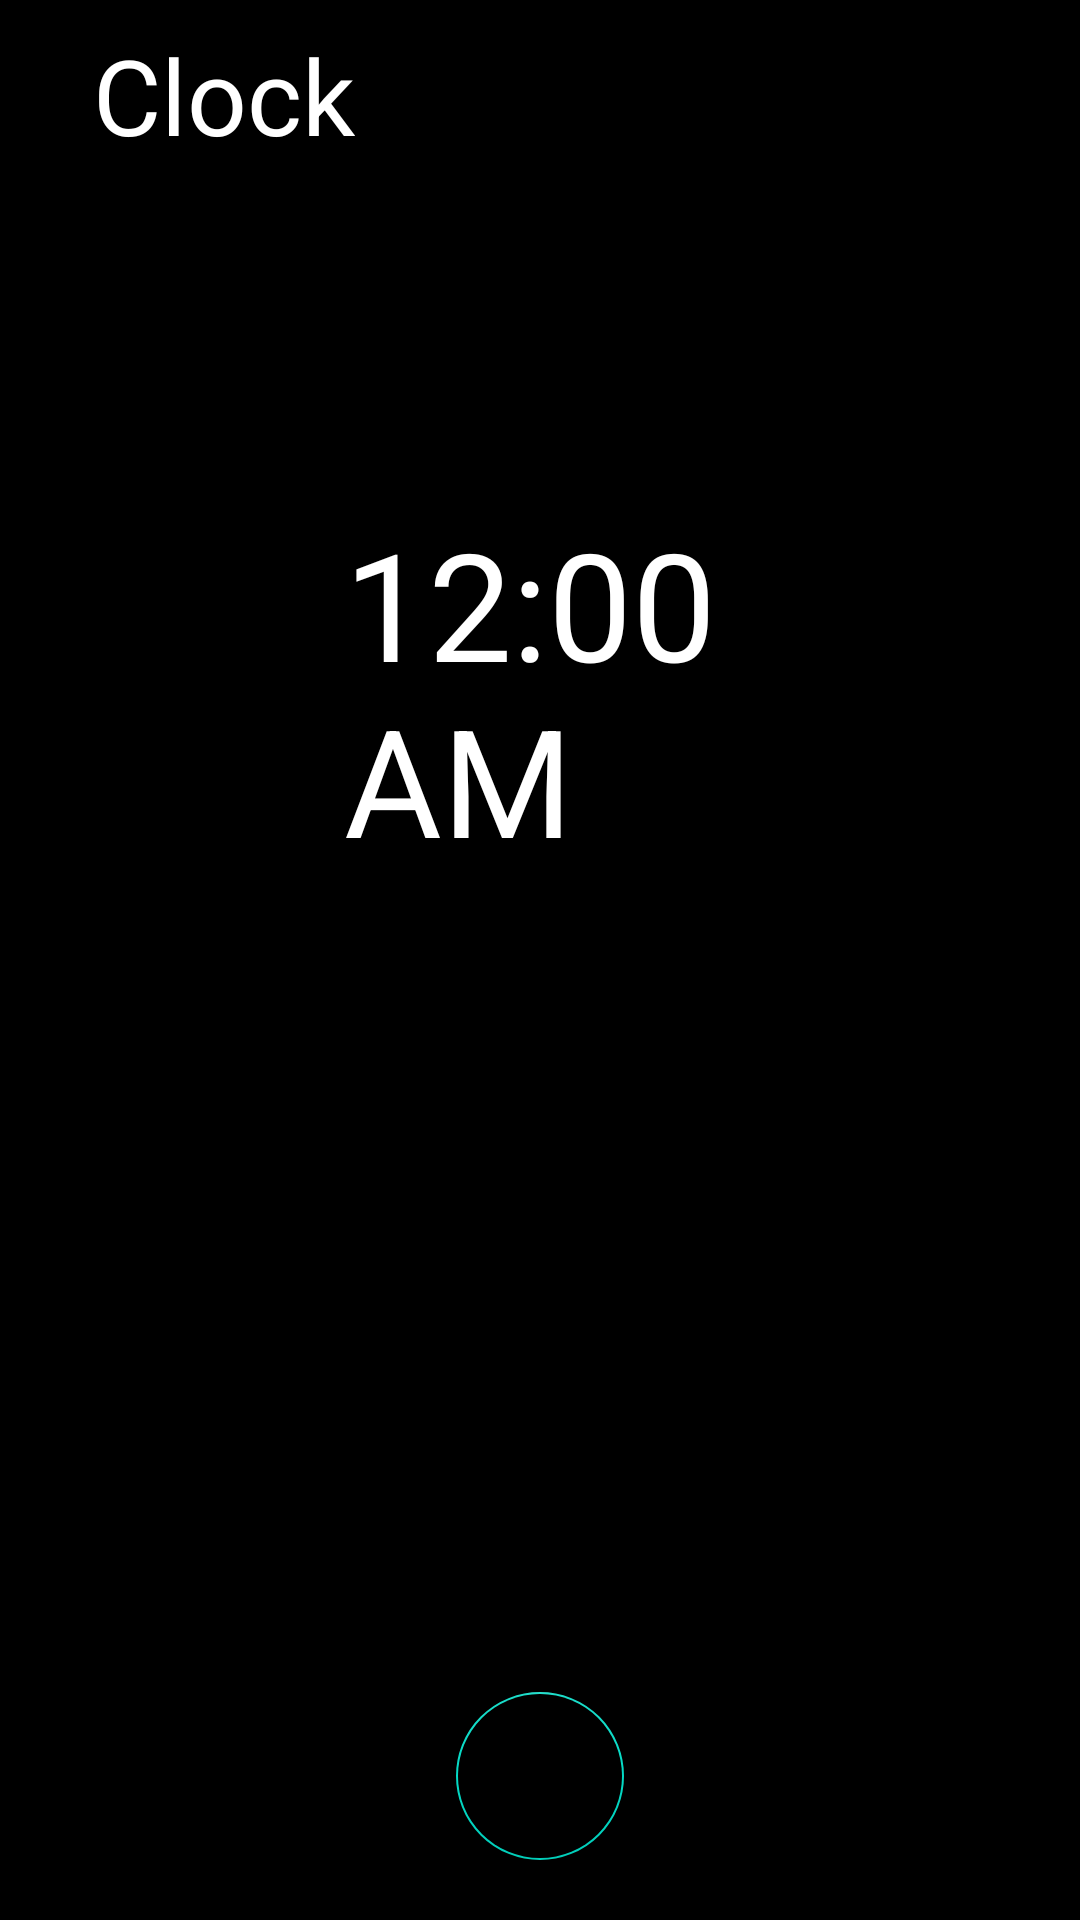

Produce the Android XML layout that renders to this screen, including the resource entries it uses.
<!-- AndroidManifest.xml: application theme Theme.Clock_Mini_Project -->
<!-- res/layout/fragment_first.xml -->
<?xml version="1.0" encoding="utf-8"?>
<androidx.constraintlayout.widget.ConstraintLayout xmlns:android="http://schemas.android.com/apk/res/android"
    xmlns:app="http://schemas.android.com/apk/res-auto"
    xmlns:tools="http://schemas.android.com/tools"
    android:layout_width="match_parent"
    android:layout_height="match_parent"
    android:background="@color/black"
    android:orientation="vertical"
    tools:context=".MainActivity">


    <TextView
        android:id="@+id/textView"
        android:layout_width="wrap_content"
        android:layout_height="wrap_content"

        android:text="@string/ClockTitle"
        android:textColor="@color/white"
        android:textSize="35dp"
        app:layout_constraintBottom_toTopOf="@+id/linearLayout"
        app:layout_constraintEnd_toEndOf="parent"
        app:layout_constraintHorizontal_bias="0.114"
        app:layout_constraintStart_toStartOf="parent"
        app:layout_constraintTop_toTopOf="parent"
        app:layout_constraintVertical_bias="0.083" />

    <LinearLayout
        android:id="@+id/linearLayout"
        android:layout_width="131dp"
        android:layout_height="163dp"
        android:layout_marginBottom="252dp"
        android:gravity="center"
        app:layout_constraintBottom_toTopOf="@+id/floatingActionButton5"
        app:layout_constraintEnd_toEndOf="parent"
        app:layout_constraintStart_toStartOf="parent">

        <DigitalClock

            android:layout_width="wrap_content"
            android:layout_height="wrap_content"

            android:textColor="@color/white"
            android:textSize="50dp" />
    </LinearLayout>

    <com.google.android.material.floatingactionbutton.FloatingActionButton
        android:id="@+id/floatingActionButton5"
        android:layout_width="wrap_content"
        android:layout_height="wrap_content"
        android:layout_marginBottom="20dp"
        android:backgroundTint="@color/ic_launcher_background"
        android:clickable="true"
        android:foreground="@mipmap/ic_launcher_foreground"
        android:onClick="addCity"
        app:layout_constraintBottom_toBottomOf="parent"
        app:layout_constraintEnd_toEndOf="parent"
        app:layout_constraintStart_toStartOf="parent"
        app:rippleColor="@color/ic_launcher_background"
        app:srcCompat="@mipmap/ic_launcher_foreground"
        tools:ignore="SpeakableTextPresentCheck" />


</androidx.constraintlayout.widget.ConstraintLayout>
<!-- resources referenced by this layout -->
<resources>
  <!-- mipmap ic_launcher_foreground: png bitmap (mipmap-xhdpi, 6445 bytes) -->
  <string name="ClockTitle">Clock</string>
  <style name="Theme.Clock_Mini_Project" parent="Theme.MaterialComponents.DayNight.NoActionBar">
  
          
          <item name="colorPrimary">@color/purple_500</item>
          <item name="colorPrimaryVariant">@color/purple_700</item>
          <item name="colorOnPrimary">@color/white</item>
          
          <item name="colorSecondary">@color/teal_200</item>
          <item name="colorSecondaryVariant">@color/teal_700</item>
          <item name="colorOnSecondary">@color/black</item>
          
          <item name="android:statusBarColor" tools:targetApi="l">?attr/colorPrimaryVariant</item>
          
      </style>
  <!-- not gathered from this repository: default colours our renderer supplied (Android Studio template values) -->
  <color name="purple_500">#FF6200EE</color>
  <color name="purple_700">#FF3700B3</color>
  <color name="teal_200">#FF03DAC5</color>
  <color name="teal_700">#FF018786</color>
  <color name="black">#FF000000</color>
  <color name="white">#FFFFFFFF</color>
</resources>
